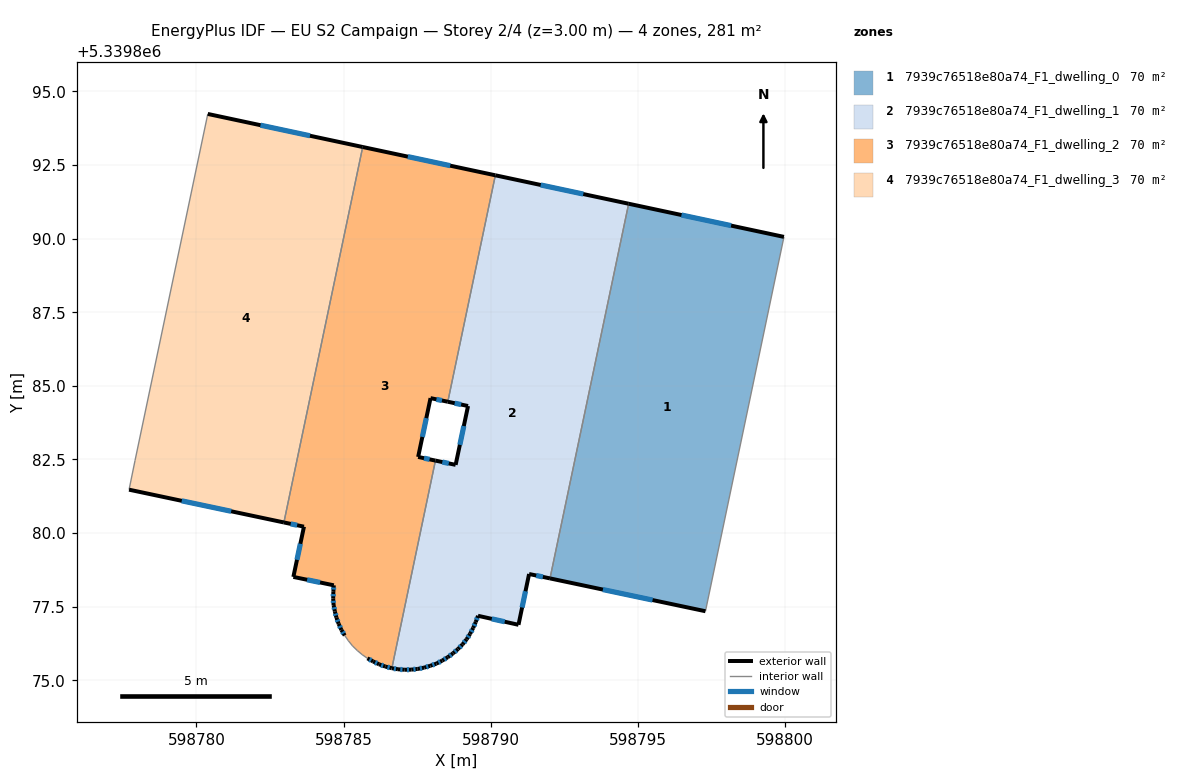
=== STOREY PLAN SPEC (per zone: floor XY polygon, exterior-wall plan segments, windows/doors) ===
zone 1: 7939c76518e80a74_F1_dwelling_0  (70.1 m²)
  floor: (598799.96, 5339890.06) (598797.29, 5339877.34) (598792.01, 5339878.46) (598794.68, 5339891.18)
  exterior wall: (598799.96, 5339890.06) – (598794.68, 5339891.18)  [5.4 m]
    window: (598798.16, 5339890.44) – (598796.48, 5339890.80)  [1.7 m²]
  exterior wall: (598792.01, 5339878.46) – (598797.29, 5339877.34)  [5.4 m]
    window: (598793.81, 5339878.08) – (598795.49, 5339877.72)  [1.7 m²]
  interior walls: 2
zone 2: 7939c76518e80a74_F1_dwelling_1  (70.1 m²)
  floor: (598794.68, 5339891.18) (598792.01, 5339878.46) (598791.30, 5339878.61) (598790.94, 5339876.88) (598789.56, 5339877.19) (598789.49, 5339876.98) (598789.40, 5339876.78) (598789.29, 5339876.57) (598789.18, 5339876.39) (598789.04, 5339876.22) (598788.88, 5339876.06) (598788.72, 5339875.91) (598788.54, 5339875.78) (598788.35, 5339875.67) (598788.15, 5339875.56) (598787.94, 5339875.49) (598787.73, 5339875.43) (598787.51, 5339875.38) (598787.30, 5339875.36) (598787.08, 5339875.36) (598786.85, 5339875.37) (598786.64, 5339875.41) (598788.12, 5339882.46) (598788.80, 5339882.32) (598789.22, 5339884.31) (598788.54, 5339884.46) (598790.15, 5339892.15)
  exterior wall: (598789.18, 5339876.39) – (598789.29, 5339876.57)  [0.2 m]
    window: (598789.22, 5339876.45) – (598789.25, 5339876.51)  [0.1 m²]
  exterior wall: (598789.04, 5339876.22) – (598789.18, 5339876.39)  [0.2 m]
    window: (598789.09, 5339876.28) – (598789.13, 5339876.33)  [0.1 m²]
  exterior wall: (598788.88, 5339876.06) – (598789.04, 5339876.22)  [0.2 m]
    window: (598788.94, 5339876.11) – (598788.99, 5339876.16)  [0.1 m²]
  exterior wall: (598788.72, 5339875.91) – (598788.88, 5339876.06)  [0.2 m]
    window: (598788.77, 5339875.96) – (598788.83, 5339876.01)  [0.1 m²]
  exterior wall: (598788.54, 5339875.78) – (598788.72, 5339875.91)  [0.2 m]
    window: (598788.60, 5339875.83) – (598788.66, 5339875.87)  [0.1 m²]
  exterior wall: (598788.35, 5339875.67) – (598788.54, 5339875.78)  [0.2 m]
    window: (598788.41, 5339875.71) – (598788.47, 5339875.74)  [0.1 m²]
  exterior wall: (598788.15, 5339875.56) – (598788.35, 5339875.67)  [0.2 m]
    window: (598788.22, 5339875.60) – (598788.28, 5339875.63)  [0.1 m²]
  exterior wall: (598787.94, 5339875.49) – (598788.15, 5339875.56)  [0.2 m]
    window: (598788.01, 5339875.52) – (598788.08, 5339875.54)  [0.1 m²]
  exterior wall: (598787.73, 5339875.43) – (598787.94, 5339875.49)  [0.2 m]
    window: (598787.81, 5339875.45) – (598787.87, 5339875.47)  [0.1 m²]
  exterior wall: (598787.52, 5339875.38) – (598787.73, 5339875.43)  [0.2 m]
    window: (598787.59, 5339875.40) – (598787.66, 5339875.41)  [0.1 m²]
  exterior wall: (598787.30, 5339875.36) – (598787.52, 5339875.38)  [0.2 m]
    window: (598787.37, 5339875.37) – (598787.44, 5339875.37)  [0.1 m²]
  exterior wall: (598787.08, 5339875.36) – (598787.30, 5339875.36)  [0.2 m]
    window: (598787.15, 5339875.36) – (598787.22, 5339875.36)  [0.1 m²]
  exterior wall: (598786.85, 5339875.37) – (598787.08, 5339875.36)  [0.2 m]
    window: (598786.92, 5339875.37) – (598787.00, 5339875.36)  [0.1 m²]
  exterior wall: (598786.64, 5339875.41) – (598786.85, 5339875.37)  [0.2 m]
    window: (598786.71, 5339875.40) – (598786.78, 5339875.38)  [0.1 m²]
  exterior wall: (598788.80, 5339882.32) – (598788.12, 5339882.46)  [0.7 m]
    window: (598788.57, 5339882.36) – (598788.35, 5339882.41)  [0.2 m²]
  exterior wall: (598789.22, 5339884.31) – (598788.80, 5339882.32)  [2.0 m]
    window: (598789.08, 5339883.63) – (598788.95, 5339883.00)  [0.6 m²]
  exterior wall: (598788.54, 5339884.46) – (598789.22, 5339884.31)  [0.7 m]
    window: (598788.77, 5339884.41) – (598788.99, 5339884.36)  [0.2 m²]
  exterior wall: (598794.68, 5339891.18) – (598790.15, 5339892.15)  [4.6 m]
    window: (598793.14, 5339891.51) – (598791.69, 5339891.82)  [1.4 m²]
  exterior wall: (598791.30, 5339878.61) – (598792.01, 5339878.46)  [0.7 m]
    window: (598791.54, 5339878.56) – (598791.77, 5339878.51)  [0.2 m²]
  exterior wall: (598790.94, 5339876.88) – (598791.30, 5339878.61)  [1.8 m]
    window: (598791.06, 5339877.47) – (598791.18, 5339878.02)  [0.5 m²]
  exterior wall: (598789.56, 5339877.19) – (598790.94, 5339876.88)  [1.4 m]
    window: (598790.03, 5339877.08) – (598790.47, 5339876.99)  [0.4 m²]
  exterior wall: (598789.49, 5339876.98) – (598789.56, 5339877.19)  [0.2 m]
    window: (598789.51, 5339877.05) – (598789.54, 5339877.12)  [0.1 m²]
  exterior wall: (598789.40, 5339876.78) – (598789.49, 5339876.98)  [0.2 m]
    window: (598789.43, 5339876.84) – (598789.46, 5339876.91)  [0.1 m²]
  exterior wall: (598789.29, 5339876.57) – (598789.40, 5339876.78)  [0.2 m]
    window: (598789.33, 5339876.64) – (598789.36, 5339876.71)  [0.1 m²]
  interior walls: 3
zone 3: 7939c76518e80a74_F1_dwelling_2  (70.1 m²)
  floor: (598790.15, 5339892.15) (598788.54, 5339884.46) (598787.95, 5339884.58) (598787.53, 5339882.58) (598788.12, 5339882.46) (598786.63, 5339875.41) (598786.41, 5339875.46) (598786.20, 5339875.54) (598786.00, 5339875.64) (598785.81, 5339875.74) (598785.63, 5339875.87) (598785.46, 5339876.01) (598785.30, 5339876.16) (598785.16, 5339876.34) (598785.04, 5339876.52) (598784.92, 5339876.71) (598784.83, 5339876.92) (598784.75, 5339877.12) (598784.70, 5339877.33) (598784.66, 5339877.55) (598784.64, 5339877.77) (598784.65, 5339878.00) (598784.67, 5339878.22) (598783.29, 5339878.51) (598783.65, 5339880.21) (598782.97, 5339880.36) (598785.65, 5339893.11)
  exterior wall: (598786.00, 5339875.64) – (598786.20, 5339875.54)  [0.2 m]
    window: (598786.07, 5339875.60) – (598786.13, 5339875.57)  [0.1 m²]
  exterior wall: (598785.81, 5339875.74) – (598786.00, 5339875.64)  [0.2 m]
    window: (598785.87, 5339875.71) – (598785.94, 5339875.67)  [0.1 m²]
  exterior wall: (598784.92, 5339876.71) – (598785.04, 5339876.52)  [0.2 m]
    window: (598784.96, 5339876.64) – (598785.00, 5339876.58)  [0.1 m²]
  exterior wall: (598784.83, 5339876.92) – (598784.92, 5339876.71)  [0.2 m]
    window: (598784.86, 5339876.85) – (598784.89, 5339876.78)  [0.1 m²]
  exterior wall: (598784.76, 5339877.12) – (598784.83, 5339876.92)  [0.2 m]
    window: (598784.78, 5339877.05) – (598784.80, 5339876.99)  [0.1 m²]
  exterior wall: (598784.70, 5339877.33) – (598784.76, 5339877.12)  [0.2 m]
    window: (598784.72, 5339877.26) – (598784.74, 5339877.20)  [0.1 m²]
  exterior wall: (598784.66, 5339877.55) – (598784.70, 5339877.33)  [0.2 m]
    window: (598784.67, 5339877.48) – (598784.69, 5339877.41)  [0.1 m²]
  exterior wall: (598784.64, 5339877.77) – (598784.66, 5339877.55)  [0.2 m]
    window: (598784.65, 5339877.70) – (598784.65, 5339877.63)  [0.1 m²]
  exterior wall: (598784.65, 5339878.00) – (598784.64, 5339877.77)  [0.2 m]
    window: (598784.65, 5339877.92) – (598784.65, 5339877.85)  [0.1 m²]
  exterior wall: (598784.67, 5339878.22) – (598784.65, 5339878.00)  [0.2 m]
    window: (598784.66, 5339878.15) – (598784.66, 5339878.08)  [0.1 m²]
  exterior wall: (598783.29, 5339878.51) – (598784.67, 5339878.22)  [1.4 m]
    window: (598783.76, 5339878.41) – (598784.20, 5339878.32)  [0.4 m²]
  exterior wall: (598783.65, 5339880.21) – (598783.29, 5339878.51)  [1.7 m]
    window: (598783.53, 5339879.63) – (598783.41, 5339879.09)  [0.5 m²]
  exterior wall: (598782.97, 5339880.36) – (598783.65, 5339880.21)  [0.7 m]
    window: (598783.20, 5339880.31) – (598783.42, 5339880.26)  [0.2 m²]
  exterior wall: (598790.15, 5339892.15) – (598785.65, 5339893.11)  [4.6 m]
    window: (598788.62, 5339892.48) – (598787.18, 5339892.79)  [1.4 m²]
  exterior wall: (598787.95, 5339884.58) – (598788.54, 5339884.46)  [0.6 m]
    window: (598788.15, 5339884.54) – (598788.34, 5339884.50)  [0.2 m²]
  exterior wall: (598787.53, 5339882.58) – (598787.95, 5339884.58)  [2.0 m]
    window: (598787.67, 5339883.26) – (598787.81, 5339883.90)  [0.6 m²]
  exterior wall: (598788.12, 5339882.46) – (598787.53, 5339882.58)  [0.6 m]
    window: (598787.92, 5339882.50) – (598787.73, 5339882.54)  [0.2 m²]
  exterior wall: (598786.41, 5339875.46) – (598786.64, 5339875.41)  [0.2 m]
    window: (598786.49, 5339875.44) – (598786.56, 5339875.43)  [0.1 m²]
  exterior wall: (598786.20, 5339875.54) – (598786.41, 5339875.46)  [0.2 m]
    window: (598786.27, 5339875.51) – (598786.34, 5339875.49)  [0.1 m²]
  interior walls: 8
zone 4: 7939c76518e80a74_F1_dwelling_3  (70.1 m²)
  floor: (598785.65, 5339893.11) (598782.97, 5339880.36) (598777.71, 5339881.47) (598777.91, 5339882.46) (598780.38, 5339894.24)
  exterior wall: (598785.65, 5339893.11) – (598780.39, 5339894.24)  [5.4 m]
    window: (598783.86, 5339893.49) – (598782.18, 5339893.85)  [1.6 m²]
  exterior wall: (598777.71, 5339881.47) – (598782.97, 5339880.36)  [5.4 m]
    window: (598779.50, 5339881.09) – (598781.18, 5339880.74)  [1.6 m²]
  interior walls: 3

=== DERIVED (storey summary) ===
Building: EU S2 Campaign
Storey: 2 of 4  (floor level z = 3.00 m)
Storey gross floor area: 280.5 m²
Zones on this storey: 4
  - 7939c76518e80a74_F1_dwelling_0: floor 70.1 m²; exterior wall 10.8 m (32.4 m²); 2 window(s) 3.3 m²; WWR 10.2%
  - 7939c76518e80a74_F1_dwelling_1: floor 70.1 m²; exterior wall 15.7 m (47.2 m²); 24 window(s) 4.8 m²; WWR 10.2%
  - 7939c76518e80a74_F1_dwelling_2: floor 70.1 m²; exterior wall 14.4 m (43.1 m²); 19 window(s) 4.4 m²; WWR 10.2%
  - 7939c76518e80a74_F1_dwelling_3: floor 70.1 m²; exterior wall 10.8 m (32.3 m²); 2 window(s) 3.3 m²; WWR 10.2%
Zone adjacency (shared interzone walls):
  - 7939c76518e80a74_F1_dwelling_0 ↔ 7939c76518e80a74_F1_dwelling_1
  - 7939c76518e80a74_F1_dwelling_1 ↔ 7939c76518e80a74_F1_dwelling_2
  - 7939c76518e80a74_F1_dwelling_2 ↔ 7939c76518e80a74_F1_dwelling_3